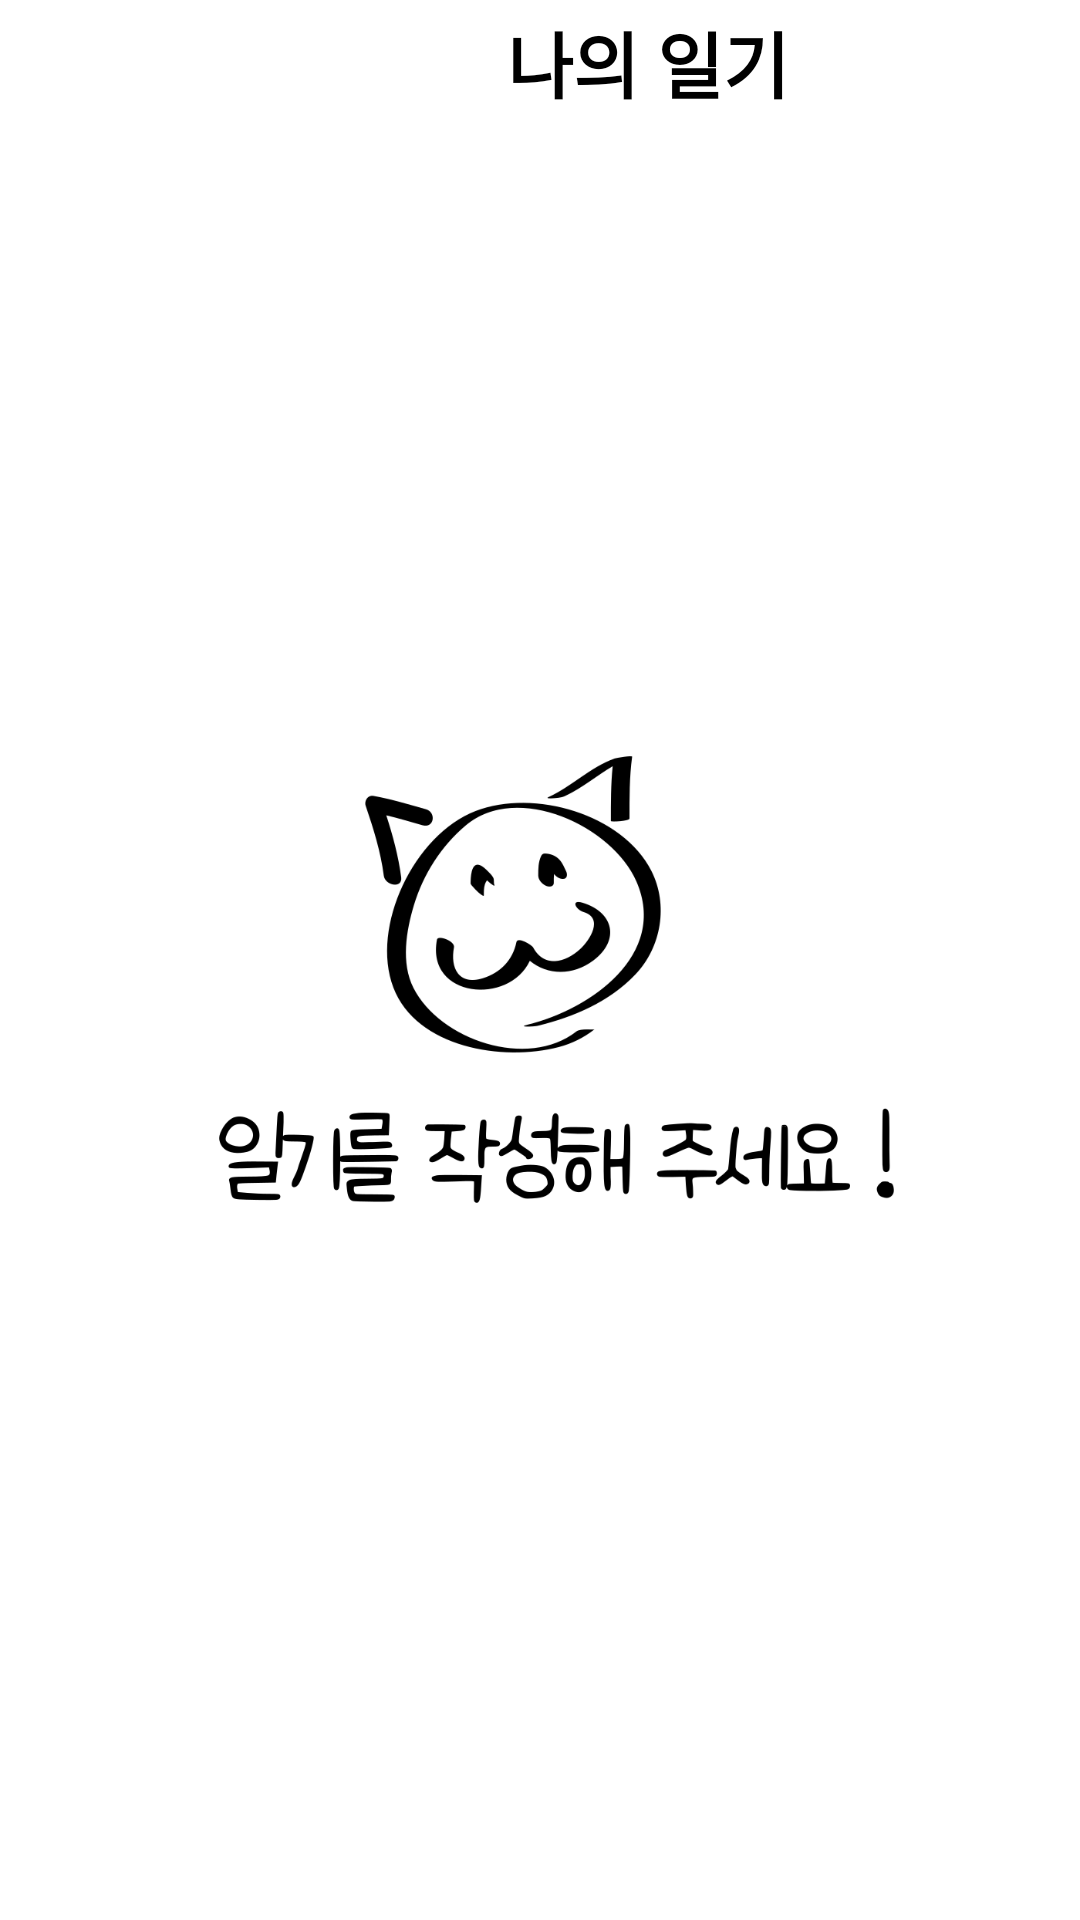

Here is an Android app screen rendered from its layout file. Give the layout XML and the strings, colors and styles it references.
<!-- AndroidManifest.xml: application theme Theme.DiaryToyProject -->
<!-- res/layout/fragment1.xml -->
<?xml version="1.0" encoding="utf-8"?>
<LinearLayout xmlns:android="http://schemas.android.com/apk/res/android"
    xmlns:tools="http://schemas.android.com/tools"
    xmlns:app="http://schemas.android.com/apk/res-auto"
    android:layout_width="match_parent"
    android:layout_height="match_parent"
    android:layout_marginBottom="60dp"
    android:orientation="vertical"
    tools:context="com.today.diary.ui.Fragment1">

    <RelativeLayout
        android:layout_width="match_parent"
        android:layout_height="wrap_content">

        <TextView
            android:id="@+id/dirayList"
            android:layout_width="wrap_content"
            android:layout_height="wrap_content"
            android:layout_alignParentStart="true"
            android:layout_alignParentTop="true"
            android:layout_centerInParent="true"
            android:layout_marginStart="169dp"
            android:layout_marginTop="3dp"
            android:fontFamily="@font/main_font"
            android:text="나의 일기"
            android:textColor="@color/black"
            android:textSize="24sp"
            android:textStyle="bold" />


        <ImageView
            android:id="@+id/noDiaryImageView"
            android:layout_width="wrap_content"
            android:layout_height="wrap_content"
            android:layout_below="@+id/dirayList"
            android:src="@drawable/no_diary"
            android:visibility="visible" />

        

    </RelativeLayout>

    <androidx.recyclerview.widget.RecyclerView
        android:id="@+id/recyclerView"
        android:layout_width="match_parent"
        android:layout_height="match_parent"
        android:layout_marginBottom="8dp" />

</LinearLayout>
<!-- resources referenced by this layout -->
<resources>
  <color name="black">#FF000000</color>
  <!-- drawable no_diary: png bitmap (drawable, 34436 bytes) -->
  <!-- drawable picture_48: png bitmap (drawable, 671 bytes) -->
  <!-- drawable read_48: png bitmap (drawable, 267 bytes) -->
  <style name="Theme.DiaryToyProject" parent="Theme.MaterialComponents.DayNight.DarkActionBar">
          
          
          <item name="colorPrimary">@color/black</item>
          <item name="colorPrimaryDark">@color/sky</item>
          
          <item name="colorPrimaryVariant">@color/white</item>
          
          <item name="android:windowLightStatusBar">true</item>
          <item name="colorOnPrimary">@color/black</item>
          
          <item name="colorSecondary">@color/teal_200</item>
          <item name="colorSecondaryVariant">@color/teal_700</item>
          <item name="colorOnSecondary">@color/black</item>
          
          <item name="android:statusBarColor" tools:targetApi="l">?attr/colorPrimaryVariant</item>
          
  
          <item name="windowActionBar">false</item>
          <item name="windowNoTitle">true</item>
  
      </style>
  <color name="sky">#DDFDFC</color>
  <color name="white">#FFFFFFFF</color>
  <color name="teal_200">#FF03DAC5</color>
  <color name="teal_700">#FF018786</color>
</resources>
